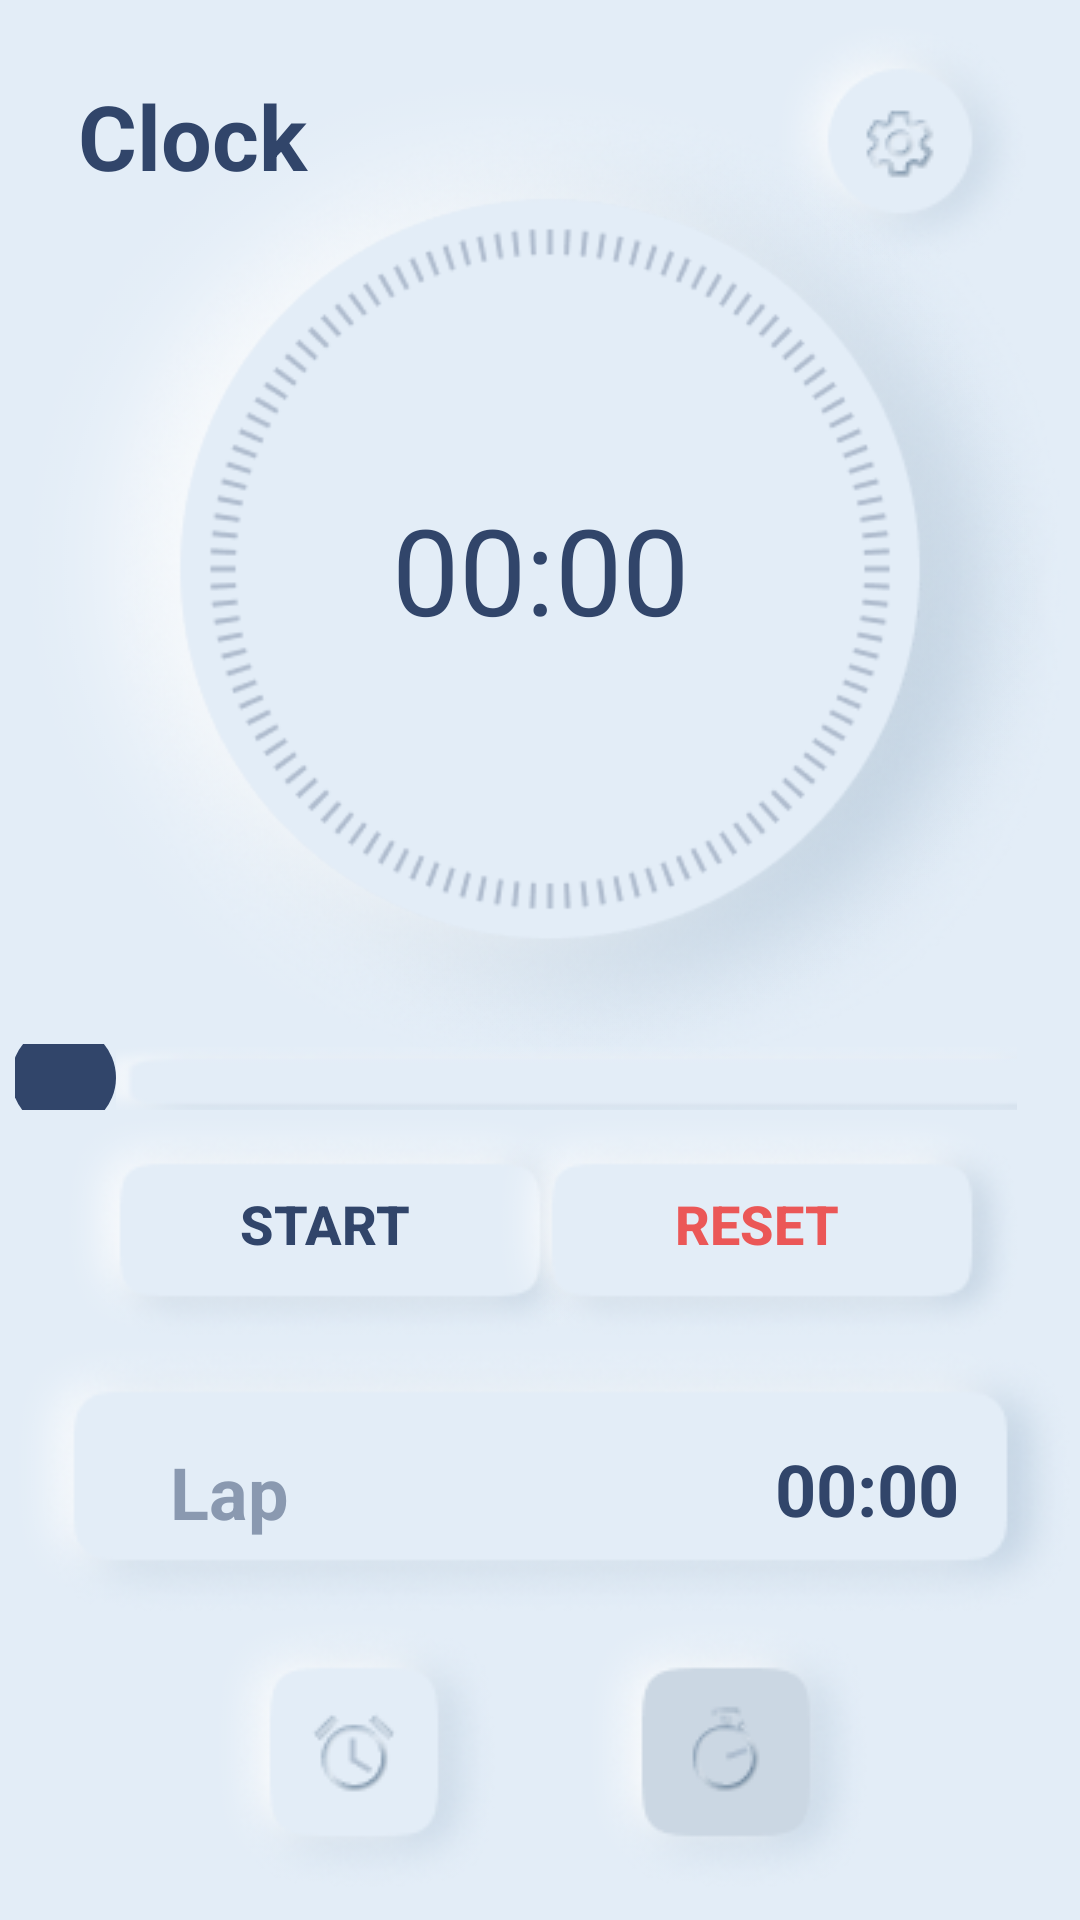

The Android layout XML behind this screen, and the referenced resources:
<!-- AndroidManifest.xml: application theme AppTheme -->
<!-- res/layout/activity_home.xml -->
<?xml version="1.0" encoding="utf-8"?>
<androidx.constraintlayout.widget.ConstraintLayout xmlns:android="http://schemas.android.com/apk/res/android"
    xmlns:app="http://schemas.android.com/apk/res-auto"
    xmlns:tools="http://schemas.android.com/tools"
    android:layout_width="match_parent"
    android:layout_height="match_parent"
    android:background="#E3EDF7"
    tools:context=".HomeActivity">


    <ImageView
        android:id="@+id/glow"
        android:layout_width="wrap_content"
        android:layout_height="wrap_content"
        android:layout_marginBottom="245dp"
        android:alpha="0.07"
        android:contentDescription="@string/stopwatchclock"
        app:layout_constraintBottom_toBottomOf="parent"
        app:layout_constraintEnd_toEndOf="parent"
        app:layout_constraintStart_toStartOf="parent"
        app:srcCompat="@drawable/glow" />

    <ImageView
        android:id="@+id/alarmClock"
        android:layout_width="wrap_content"
        android:layout_height="wrap_content"
        android:layout_marginBottom="245dp"
        android:alpha="1"
        android:contentDescription="@string/stopwatchclock"
        app:layout_constraintBottom_toBottomOf="parent"
        app:layout_constraintEnd_toEndOf="parent"
        app:layout_constraintHorizontal_bias="0.0"
        app:layout_constraintStart_toStartOf="parent"
        app:srcCompat="@drawable/stopwatchclock" />

    <Button
        android:id="@+id/startStopBtn"
        android:layout_width="wrap_content"
        android:layout_height="wrap_content"
        android:layout_marginStart="20dp"
        android:layout_marginLeft="20dp"
        android:layout_marginEnd="10dp"
        android:layout_marginRight="10dp"
        android:background="@drawable/startbutton"
        android:onClick="startTimer"
        android:text="@string/start"
        android:textAllCaps="true"
        android:textColor="#31456A"
        android:textSize="18sp"
        android:textStyle="bold"
        app:layout_constraintBottom_toTopOf="@+id/lapImageView"
        app:layout_constraintEnd_toStartOf="@+id/resetBtn"
        app:layout_constraintHorizontal_bias="0.0"
        app:layout_constraintStart_toStartOf="parent" />

    <Button
        android:id="@+id/resetBtn"
        android:layout_width="wrap_content"
        android:layout_height="wrap_content"
        android:layout_marginEnd="20dp"
        android:layout_marginRight="20dp"
        android:background="@drawable/startbutton"
        android:onClick="stopTimer"
        android:text="@string/reset"
        android:textAllCaps="true"
        android:textColor="#eb5757"
        android:textSize="18sp"
        android:textStyle="bold"
        app:layout_constraintBottom_toTopOf="@+id/lapImageView"
        app:layout_constraintEnd_toEndOf="parent" />

    <Button
        android:id="@+id/alarmIconActive"
        android:layout_width="wrap_content"
        android:layout_height="wrap_content"
        android:layout_marginStart="70dp"
        android:layout_marginLeft="70dp"
        android:layout_marginBottom="10dp"
        android:background="@drawable/alarmicon"
        android:onClick="openAlarmActivity"
        app:layout_constraintBottom_toBottomOf="parent"
        app:layout_constraintStart_toStartOf="parent" />

    <Button
        android:id="@+id/stopwatch"
        android:layout_width="wrap_content"
        android:layout_height="wrap_content"
        android:layout_marginEnd="70dp"
        android:layout_marginRight="70dp"
        android:layout_marginBottom="10dp"
        android:background="@drawable/stopwatch_active"
        app:layout_constraintBottom_toBottomOf="parent"
        app:layout_constraintEnd_toEndOf="parent"
        app:layout_constraintHorizontal_bias="1.0"
        app:layout_constraintStart_toEndOf="@+id/alarmIconActive" />

    <Button
        android:id="@+id/settingsBtn"
        android:layout_width="wrap_content"
        android:layout_height="wrap_content"
        android:layout_marginTop="5dp"
        android:layout_marginEnd="16dp"
        android:layout_marginRight="16dp"
        android:background="@drawable/settings"
        app:layout_constraintEnd_toEndOf="parent"
        app:layout_constraintTop_toTopOf="parent" />

    <SeekBar
        android:id="@+id/seekBar"
        android:layout_width="350dp"
        android:layout_height="22dp"
        android:progressDrawable="@drawable/custom_seekbar"
        android:thumb="@drawable/custom_thumb"
        app:layout_constraintBottom_toTopOf="@+id/startStopBtn"
        app:layout_constraintEnd_toEndOf="parent"
        app:layout_constraintHorizontal_bias="0.491"
        app:layout_constraintStart_toStartOf="parent" />

    <TextView
        android:id="@+id/timerTextView"
        android:layout_width="wrap_content"
        android:layout_height="wrap_content"
        android:text="00:00"
        android:textColor="#31456A"
        android:textSize="40sp"
        app:layout_constraintBottom_toBottomOf="@+id/alarmClock"
        app:layout_constraintEnd_toEndOf="parent"
        app:layout_constraintHorizontal_bias="0.5"
        app:layout_constraintStart_toStartOf="parent"
        app:layout_constraintTop_toTopOf="@+id/alarmClock" />

    <TextView
        android:id="@+id/clockTextView"
        android:layout_width="91dp"
        android:layout_height="48dp"
        android:layout_marginStart="26dp"
        android:layout_marginLeft="26dp"
        android:layout_marginTop="25dp"
        android:text="@string/clock"
        android:textColor="@color/colorAccent"
        android:textSize="30sp"
        android:textStyle="bold"
        app:layout_constraintStart_toStartOf="parent"
        app:layout_constraintTop_toTopOf="parent" />

    <ImageView
        android:id="@+id/lapImageView"
        android:layout_width="wrap_content"
        android:layout_height="wrap_content"
        android:contentDescription="@string/lapimageview"
        app:layout_constraintBottom_toTopOf="@+id/stopwatch"
        app:layout_constraintEnd_toEndOf="parent"
        app:layout_constraintStart_toStartOf="parent"
        app:srcCompat="@drawable/lap" />

    <TextView
        android:id="@+id/textView"
        android:layout_width="wrap_content"
        android:layout_height="wrap_content"
        android:layout_marginStart="48dp"
        android:layout_marginLeft="48dp"
        android:layout_marginTop="29dp"
        android:text="@string/lap"
        android:textColor="#8a99b0"
        android:textSize="24sp"
        android:textStyle="bold"
        android:padding="6dp"
        app:layout_constraintStart_toStartOf="@+id/lapImageView"
        app:layout_constraintTop_toTopOf="@+id/lapImageView" />

    <TextView
        android:id="@+id/lapTextView"
        android:layout_width="wrap_content"
        android:layout_height="wrap_content"
        android:layout_marginStart="150dp"
        android:layout_marginLeft="150dp"
        android:layout_marginTop="28dp"
        android:padding="6dp"
        android:text="00:00"
        android:textColor="@color/colorAccent"
        android:textSize="24sp"
        android:textStyle="bold"
        app:layout_constraintEnd_toEndOf="@+id/lapImageView"
        app:layout_constraintHorizontal_bias="0.0"
        app:layout_constraintStart_toEndOf="@+id/textView"
        app:layout_constraintTop_toTopOf="@+id/lapImageView" />

</androidx.constraintlayout.widget.ConstraintLayout>
<!-- resources referenced by this layout -->
<resources>
  <color name="colorAccent">#31456A</color>
  <!-- drawable alarmicon: png bitmap (drawable, 11172 bytes) -->
  <!-- drawable custom_seekbar (drawable) -->
  <?xml version="1.0" encoding="utf-8"?>
  <layer-list xmlns:android="http://schemas.android.com/apk/res/android">
      <item
          android:id="@android:id/background"
          android:drawable="@drawable/customseekbar" />
      <item android:id="@android:id/progress">
          <clip android:drawable="@color/colorAccent" />
      </item>
  </layer-list>
  <!-- drawable custom_thumb (drawable) -->
  <?xml version="1.0" encoding="utf-8"?>
  <layer-list xmlns:android="http://schemas.android.com/apk/res/android">
  
      <item>
          <shape android:shape="oval">
              <solid android:color="@color/colorAccent" />
              <size android:width="35dp"
                  android:height="35dp" />
              <corners android:radius="5dp" />
          </shape>
      </item>
  </layer-list>
  <!-- drawable glow: png bitmap (drawable, 121545 bytes) -->
  <!-- drawable lap: png bitmap (drawable, 20827 bytes) -->
  <!-- drawable settings: png bitmap (drawable, 10075 bytes) -->
  <!-- drawable startbutton: png bitmap (drawable, 10775 bytes) -->
  <!-- drawable stopwatch_active: png bitmap (drawable, 10962 bytes) -->
  <!-- drawable stopwatchclock: png bitmap (drawable, 133509 bytes) -->
  <string name="clock">Clock</string>
  <string name="lap">Lap</string>
  <string name="lapimageview">lapImageView</string>
  <string name="reset">Reset</string>
  <string name="start">Start</string>
  <string name="stopwatchclock">stopWatchClock</string>
  <style name="AppTheme" parent="Theme.AppCompat.Light.NoActionBar">
          
          <item name="colorPrimary">#E3EDF7</item>
          <item name="colorPrimaryDark">#E3EDF7</item>
          <item name="colorAccent">#E3EDF7</item>
      </style>
  <!-- drawable customseekbar: png bitmap (drawable, 7186 bytes) -->
</resources>
